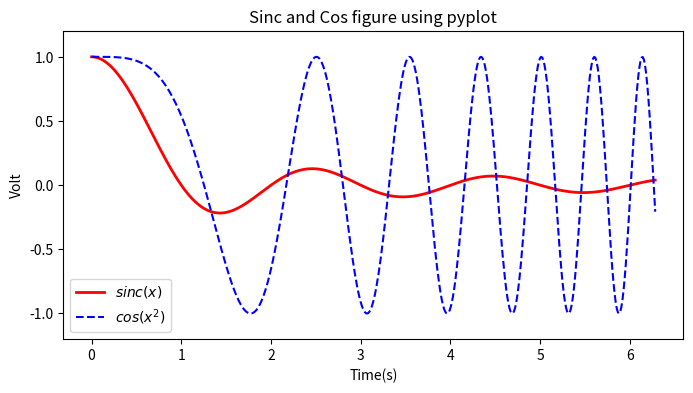

This figure's Python source:
import numpy as np
import matplotlib.pyplot as plt

x = np.linspace(0, 2*np.pi, 500)
y = np.sinc(x)
z = np.cos(x*x)
plt.figure(figsize=(8,4))

plt.plot(x,                  # x轴数据
         y,                  # y轴数据
         label='$sinc(x)$',  # 把标签渲染为公式
         color='red',        # 红色
         linewidth=2)        # 线宽为2个像素
plt.plot(x, z,
         'b--',              # 蓝色虚线
         label='$cos(x^2)$') # 把标签渲染为公式

plt.xlabel('Time(s)')
plt.ylabel('Volt')
plt.title('Sinc and Cos figure using pyplot')
plt.ylim(-1.2, 1.2)
plt.legend()
plt.show()
